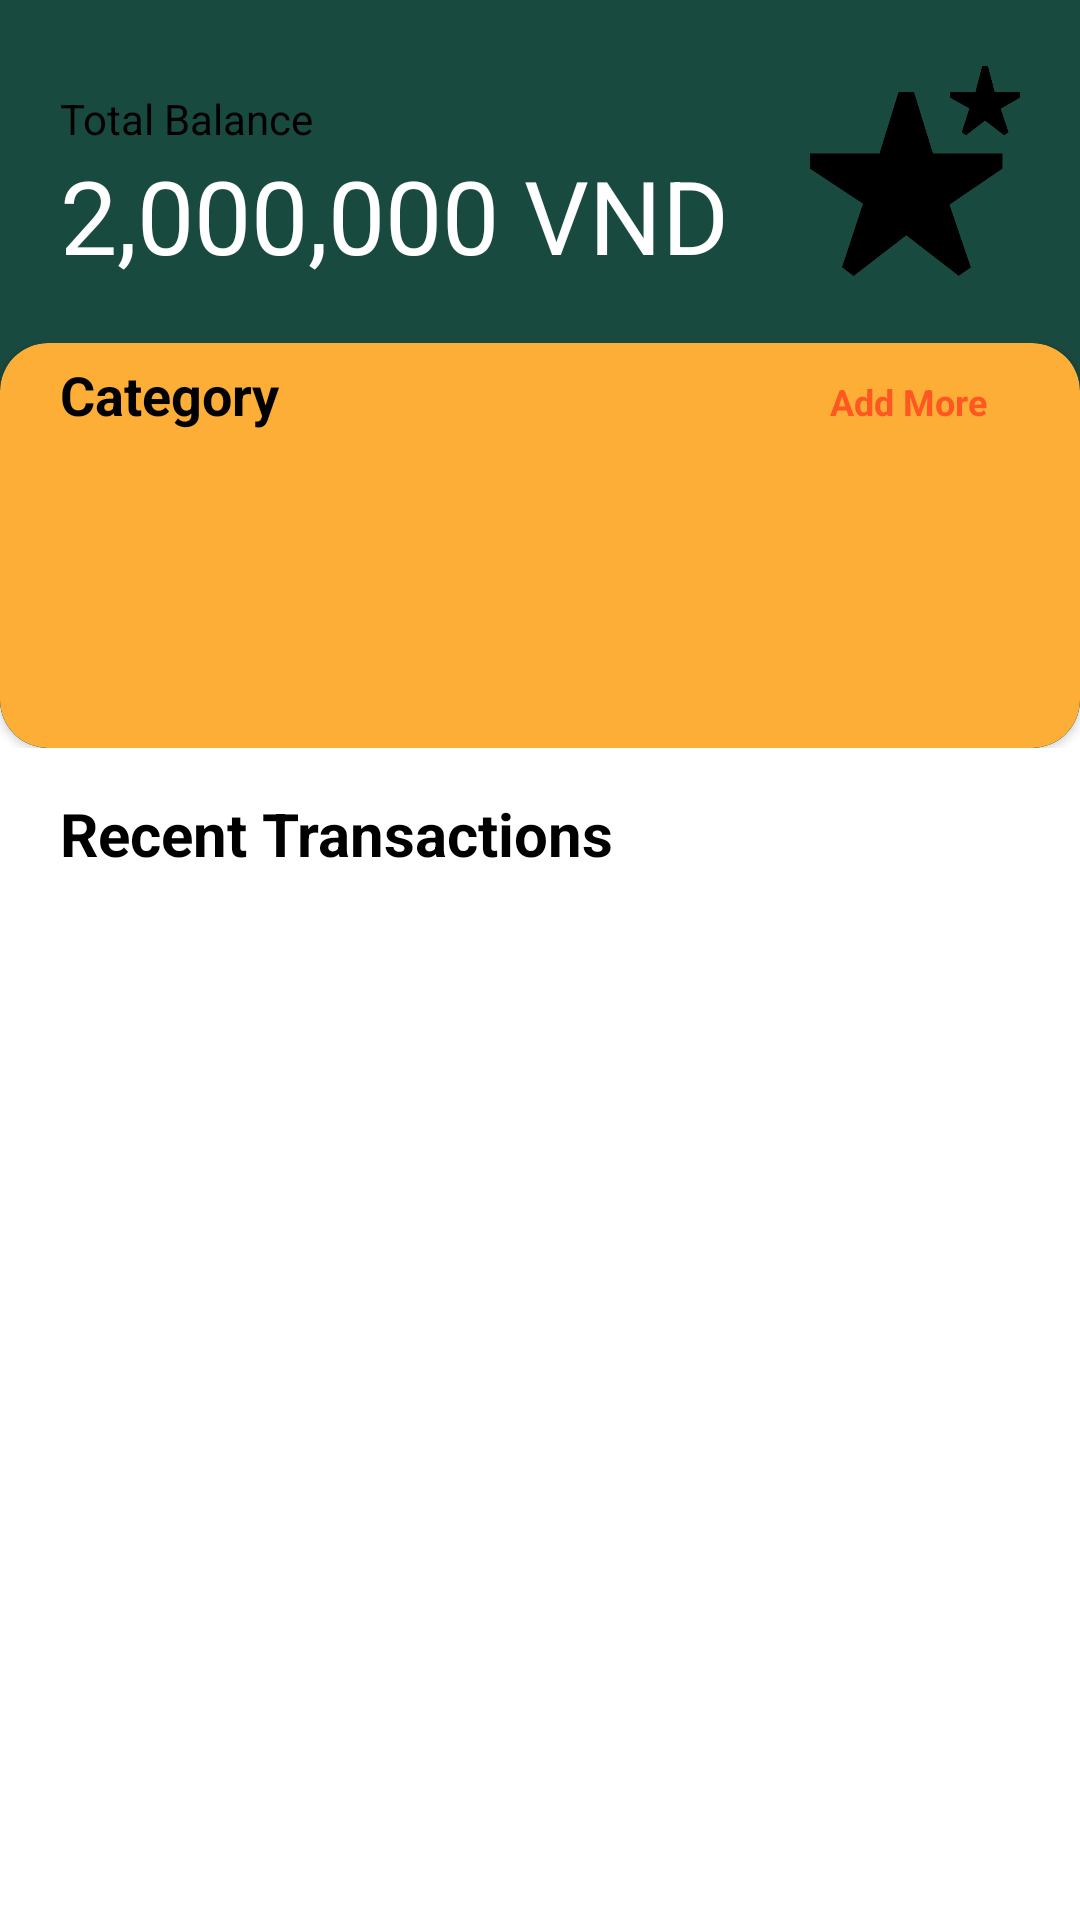

The Android layout XML behind this screen, and the referenced resources:
<!-- AndroidManifest.xml: application theme Theme.MyWallet -->
<!-- res/layout/fragment_home.xml -->
<?xml version="1.0" encoding="utf-8"?>
<androidx.core.widget.NestedScrollView xmlns:android="http://schemas.android.com/apk/res/android"
    xmlns:app="http://schemas.android.com/apk/res-auto"
    xmlns:tools="http://schemas.android.com/tools"
    android:layout_width="match_parent"
    android:layout_height="match_parent"
    android:background="@color/white"
    tools:context=".main_fragment.HomeFragment">

    
    <LinearLayout
        android:layout_width="match_parent"
        android:layout_height="wrap_content"
        android:orientation="vertical">

        <LinearLayout
            android:layout_width="match_parent"
            android:layout_height="wrap_content"
            android:id="@+id/card_totalBalance"
            android:layout_below="@+id/space_top"
            android:background="@drawable/bg_yellow_corner_bottom"
            android:orientation="vertical"
            >

            <RelativeLayout
                android:layout_width="match_parent"
                android:layout_height="wrap_content">

                <LinearLayout
                    android:layout_width="wrap_content"
                    android:layout_height="wrap_content"
                    android:orientation="vertical">

                    <TextView
                        android:id="@+id/totalBalance"
                        android:layout_width="match_parent"
                        android:layout_height="match_parent"
                        android:paddingLeft="20dp"
                        android:paddingTop="30dp"
                        android:text="Total Balance"
                        android:textColor="@color/black"
                         />

                    <TextView
                        android:id="@+id/home_totalBalance"
                        android:layout_width="match_parent"
                        android:layout_height="wrap_content"
                        android:paddingLeft="20dp"
                        android:paddingBottom="20dp"
                        android:text="2,000,000 VND"
                        android:textColor="@color/white"
                        android:textSize="34sp" />
                </LinearLayout>

                <ImageView
                    android:id="@+id/imageView4"
                    android:layout_width="70dp"
                    android:layout_height="70dp"
                    android:layout_marginEnd="20dp"
                    android:layout_centerVertical="true"
                    android:layout_alignParentEnd="true"
                    android:src="@drawable/icon_star" />

            </RelativeLayout>

            <androidx.cardview.widget.CardView
                android:id="@+id/card_category"
                android:layout_width="match_parent"

                android:layout_below="@+id/card_totalBalance"
                app:cardCornerRadius="16dp"
                app:cardBackgroundColor="@color/yellow_deep"
                android:layout_height="135dp" >

                <LinearLayout
                    android:layout_width="match_parent"
                    android:layout_height="wrap_content"
                    android:orientation="vertical">
                    <RelativeLayout
                        android:layout_width="match_parent"
                        android:layout_height="wrap_content">
                        <TextView
                            android:layout_width="wrap_content"
                            android:layout_height="wrap_content"
                            android:layout_alignParentStart="true"
                            android:layout_marginStart="20dp"
                            android:textStyle="bold"
                            android:textColor="@color/black"
                            android:layout_marginTop="5dp"
                            android:layout_marginBottom="10dp"
                            android:textSize="18sp"
                            android:text="Category"/>

                        <ImageView
                            android:layout_width="16dp"
                            android:layout_height="16dp"
                            android:id="@+id/info_category"
                            android:layout_marginEnd="10dp"
                            android:src="@drawable/baseline_info_24"
                            android:layout_centerVertical="true"
                            android:layout_alignParentEnd="true"
                            />

                        <TextView
                            android:id="@+id/card_category_addMore"
                            android:layout_width="wrap_content"
                            android:layout_height="wrap_content"
                            android:layout_toLeftOf="@+id/info_category"
                            android:layout_centerVertical="true"
                            android:layout_marginTop="5dp"
                            android:layout_marginEnd="5dp"
                            android:layout_marginBottom="10dp"
                            android:text="Add More"
                            android:textColor="#FF5722"
                            android:textSize="12sp"

                            android:textStyle="bold" />



                    </RelativeLayout>

                    <androidx.recyclerview.widget.RecyclerView
                        android:id="@+id/recyclerView_category"
                        android:layout_width="match_parent"
                        android:layout_height="wrap_content" />
                </LinearLayout>


            </androidx.cardview.widget.CardView>

        </LinearLayout>




        <LinearLayout
            android:id="@+id/card_recent_activities"
            android:layout_width="match_parent"
            android:layout_height="wrap_content"
            android:layout_alignParentBottom="true"
            android:layout_alignBottom="@+id/card_category"
            android:layout_marginTop="10dp"
            android:orientation="vertical"
            app:cardCornerRadius="16dp">

            <LinearLayout
                android:layout_width="match_parent"
                android:layout_height="wrap_content"
                android:orientation="vertical">
                <RelativeLayout
                    android:layout_width="match_parent"
                    android:layout_height="wrap_content">
                    <TextView
                        android:id="@+id/textView_recent_Activities"
                        android:layout_width="match_parent"
                        android:layout_height="wrap_content"

                        android:paddingVertical="5dp"
                        android:paddingLeft="20dp"
                        android:text="Recent Transactions"
                        android:textColor="@color/black"
                        android:textSize="20sp"
                        android:textStyle="bold" />
                    <ImageView
                        android:layout_width="16dp"
                        android:layout_height="16dp"
                        android:id="@+id/info_transaction"
                        android:layout_marginEnd="10dp"
                        android:src="@drawable/baseline_info_24"
                        android:layout_centerVertical="true"
                        android:layout_alignParentEnd="true"
                        />
                </RelativeLayout>



                <androidx.recyclerview.widget.RecyclerView
                    android:id="@+id/recyclerView_recent_activity"
                    android:layout_width="match_parent"
                    android:layout_height="wrap_content"
                    />

                <Space
                    android:layout_width="match_parent"
                    android:backgroundTint="@color/white"
                    android:layout_height="?attr/actionBarSize" />
            </LinearLayout>

        </LinearLayout>

    </LinearLayout>



</androidx.core.widget.NestedScrollView>
<!-- resources referenced by this layout -->
<resources>
  <color name="black">#FF000000</color>
  <color name="white">#FFFFFFFF</color>
  <color name="yellow_deep">#fdae37</color>
  <!-- drawable bg_yellow_corner_bottom (drawable) -->
  <?xml version="1.0" encoding="utf-8"?>
  <shape xmlns:android="http://schemas.android.com/apk/res/android">
      <solid android:color="@color/green_deep"/>
      <corners android:bottomLeftRadius="16dp"
          android:bottomRightRadius="16dp"/>
  </shape>
  <!-- drawable icon_star: png bitmap (drawable, 11342 bytes) -->
  <style name="Theme.MyWallet" parent="Base.Theme.MyWallet" />
  <color name="green_deep">#194a40</color>
  <style name="Base.Theme.MyWallet" parent="Theme.Material3.DayNight.NoActionBar">
          
          
      </style>
</resources>
